Run: headless pygame with SDL's dummy video driver; simulated clock (each Clock.tick advances the game by its frame time, no real sleeping); random seed 0; keys injected as events and as key.get_pressed() state; no mouse input.
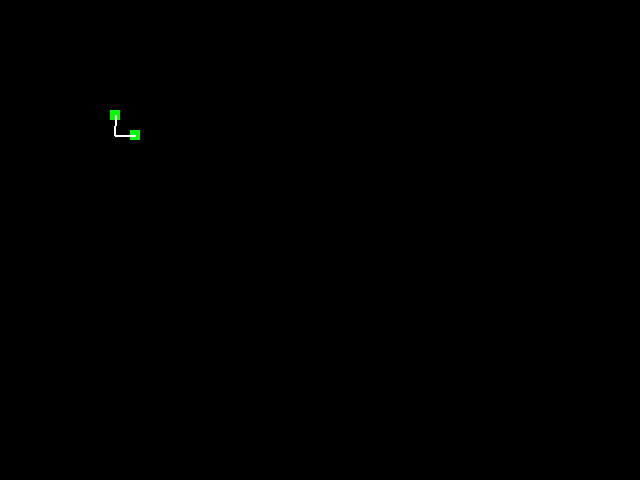
Frame 1 of 1 · flips 1–60 · no input

The pygame program that drew these frames:

#!/usr/bin/python

# python 2.7.6
# pygame 1.9.2

import pygame
import sys
import time
import math

pygame.init()

size = width, height = 640, 480

colors = {
        'black': (0,0,0),
        'white': (255,255,255),
        'red': (255,0,0),
        'green': (0,255,0),
        'blue': (0,0,255)
        }

screen = pygame.display.set_mode(size)

velocity = velocityX, velocityY = 1, 1

# TODO: move robot class out of sim.py into its own module
# TODO: see how to make the code more elegant, it's getting rowdy
class Robot():

    def __init__(self, pos, velx, vely, avel, size=(10, 10), color=colors['green']):
        self.pos = pos
        self.size = size
        self.color = color
        self.velx = velx
        self.vely = vely
        self.avel = avel
        self.rect = pygame.draw.rect(screen, 
                self.color, (self.pos, self.size))

        self.hangulation = math.pi/2
        self.direction = pygame.draw.line(screen,
                colors['white'],self.rect.center, (
                    self.rect.center[0] + 20*math.cos(self.hangulation), 
                    self.rect.center[1] - 20*math.sin(self.hangulation)), 2)

    def draw(self):
        pygame.draw.rect(screen, self.color, self.rect)
        #pygame.draw.rect(screen, colors['white'], self.direction)
        self.direction = pygame.draw.line(screen,
                colors['white'],self.rect.center, (
                    self.rect.center[0] + 20*math.cos(self.hangulation), 
                    self.rect.center[1] - 20*math.sin(self.hangulation)), 2)

    def move(self):
        if (self.rect.x + self.rect.w > width or self.rect.x < 0):
            self.velx = -self.velx
        if (self.rect.y + self.rect.h > height or self.rect.y < 0):
            self.vely = -self.vely
        self.hangulation = self.hangulation + self.avel
        self.rect.move_ip(self.velx,self.vely)
        self.direction.move_ip(self.velx,self.vely)
        
robot1 = Robot((50, 50), 1, 1, math.pi/12)
robot2 = Robot((10, 10), 2, 2, math.pi/24)

robots = [robot1, robot2]

# TODO: controls need to be handled in update()
def update():
    # close out if quit button is pressed on window
    if (pygame.event.peek(pygame.QUIT)):
        pygame.display.quit()
        sys.exit()
    for robot in robots:
        robot.move()

def render():
    screen.fill(colors['black'])
    for robot in robots:
        robot.draw()
    pygame.display.flip()
    pygame.time.delay(10)

# TODO: maybe make a Game object that gets instantiated in __main__
while 1:

    # controls
    # up, down, rotate left, rotate right
    #for event in pygame.event.get():
    #    if event.type == pygame.KEYDOWN:
    #        if event.key == pygame.K_UP:
    #           robot.move_forward() 
    #        if event.key == pygame.K_DOWN:
    #            robot.move_backward()
    #        if event.key == pygame.K_LEFT:
    #           robot.rotate_ccw() 
    #        if event.key == pygame.K_RIGHT:
    #            robot.rotate_cw()

    # update portion
    update()
        
    # render portion
    render()
